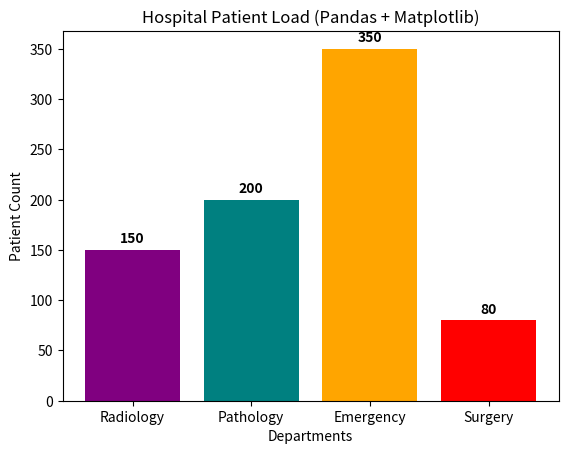

Write Python code to recreate this figure.
import pandas as pd
import matplotlib.pyplot as plt

# 1. Pandas ke zariye ek nakli data table (DataFrame) banate hain
data = {
    'Hospital_Dept': ['Radiology', 'Pathology', 'Emergency', 'Surgery'],
    'Total_Patients': [150, 200, 350, 80]
}
df = pd.DataFrame(data)

# 2. Ab Pandas ka data seedha Matplotlib mein daalte hain
# X-axis par Department ka naam, Y-axis par Patients ki ginti
# Bar Chart banana aur usko ek naam 'bars' dena
bars = plt.bar(df['Hospital_Dept'], df['Total_Patients'], color=['purple', 'teal', 'orange', 'red'])
# yha double comma bhi lga sakte hai

# 3. THE MAGIC TRICK: Har bar ke upar uska exact number print karna
# padding=3 aur fontweight='bold': Yeh thoda sa 'Makeup' hai. padding=3 ka matlab hai number bar ke bilkul
#  upar chipka na ho, thoda sa space (gap) ho. Aur bold se number dark aur clear dikhega.
plt.bar_label(bars, padding=3, fontweight='bold')

# 3. Chart ki formatting
plt.title("Hospital Patient Load (Pandas + Matplotlib)")
plt.xlabel("Departments")
plt.ylabel("Patient Count")

# 4. Show Chart
plt.show()
